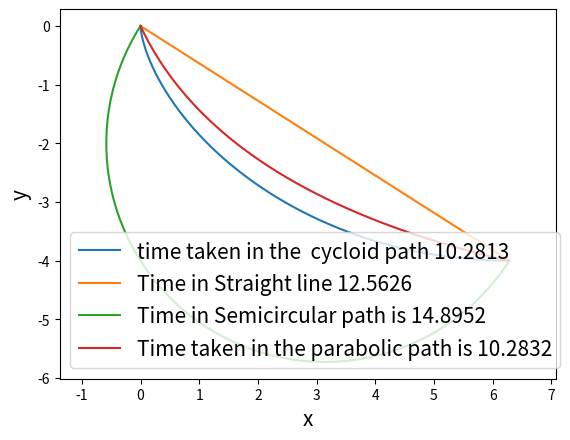

This figure's Python source:
from numpy import *
from matplotlib.pyplot import *

# Defining the functions for differentiation and intergration
def derv(x,h):   #function for derivative
    i =0 
    y1 = []
    while i < len(x)-2: 
        t1 = ((4*x[i+1]-x[i+2]-3*x[i])/(2*h))**2
        y1.append(t1)
        i+=1
    return y1


def int(ds,dx):  #function for integration
    int_f = []
    i = 0 
    sum = 0
    while i < len(ds):
        mid = a + (i+1/2)*dx
        sum = sum + dx*ds[i]
        int_f.append(sum)
        i+=1
    return sum

def f(a,t):
    x = a*(t-sin(t))
    y = a*(1-cos(t))
    return x,y



# Plotting the cycloid and calculating the time taken 
a = 2
t = linspace(0,pi,10000)

z = f(a,t)
x = a*(t-sin(t))
y = a*(1-cos(t))
h = (y[-1]-y[0])/len(y)
m = (z[1][-1]-z[1][0])/(z[0][-1]-z[0][0])
sq_x1 = derv(x,h)
sq_y1 = derv(y,h)
ds = sqrt((sq_x1+sq_y1))
t1 = int(ds,h)
print(f'Time taken in the  cycloid path {t1}')
plot(z[0],-z[1],label=f'time taken in the  cycloid path {round(t1,4)}')



# Plotting the straight line and calculating the time taken 
sq_x3 = derv(z[0],h)
sq_y3 = derv(-z[0],h)
ds = sqrt(sq_x3+sq_y3)
t2 = int(ds,h)
print(f'Time in Straight line {t2}')
plot(z[0],-m*z[0],label=f'Time in Straight line {round(t2,4)}')



# Calculating the radius of the circle and plotting the semicircular path and calculating the time taken
r = (sqrt((z[0][-1]-z[0][0])**2+(z[1][-1]-z[1][0])**2))/2
center = (z[0][-1]-z[0][0])/2 , -(z[1][-1]-z[1][0])/2
x = center[0]+r*cos(t)
y = center[1]+r*sin(-t)
angle_degrees = -32.5  
angle_radians = deg2rad(angle_degrees)
'''Apply the rotation transformation to the points of the semicircle'''
x_rotated = center[0] + (x - center[0]) * cos(angle_radians) - (y - center[1]) * sin(angle_radians)
y_rotated = center[1] + (x - center[0]) * sin(angle_radians) + (y - center[1]) * cos(angle_radians)

sq_x2 = derv(x_rotated,h)
sq_y2 = derv(y_rotated,h)
ds = sqrt(sq_x2+sq_y2)

t = int(ds,h)
print(f'Time in Semicircular path is {t}')
plot(x_rotated,y_rotated,label=f'Time in Semicircular path is {round(t,4)}')


# Plotting the Parabolic path

x1 = z[0][0]
x2 = z[0][-1]
y1 = z[1][0]
y2 = z[1][-1]

a = -(y2 - y1) / (x2 - x1)**2
b = -2 * a * x1

# Generate x values
x = linspace(x1, x2, 10000)

# Calculate corresponding y values using the parabolic equation
y = -(a * (x**2) + (b * x))


fixed_point = array([0, 0])

# Define the angle of rotation in radians
angle = -(deg2rad(65))  # Rotate by 45 degrees (pi/4 radians)

# Create a 2D rotation matrix
rotation_matrix = array([[cos(angle), -sin(angle)],
                            [sin(angle), cos(angle)]])

# Apply the rotation matrix to every point on the parabola
rotated_points = []
for point in column_stack((x, y)):
    translated_point = point - fixed_point
    rotated_point = dot(rotation_matrix, translated_point) + fixed_point
    rotated_points.append(rotated_point)

# Convert the list of rotated points back to separate x and y arrays
rotated_x, rotated_y = zip(*rotated_points)

h = (y[-1]-y[0])/(len(y))
sq_x4 = derv(rotated_x,h)
sq_y4 = derv(rotated_y,h)
ds = sqrt((sq_x4+sq_y4))
t = int(ds,h)
print(f'Time taken in the parabolic path is {t}')
plot(rotated_x, rotated_y,label=f'Time taken in the parabolic path is {round(t,4)}')


axis('equal')
legend(fontsize=15)
xlabel('x',fontsize=15)
ylabel('y',fontsize=15)
show()